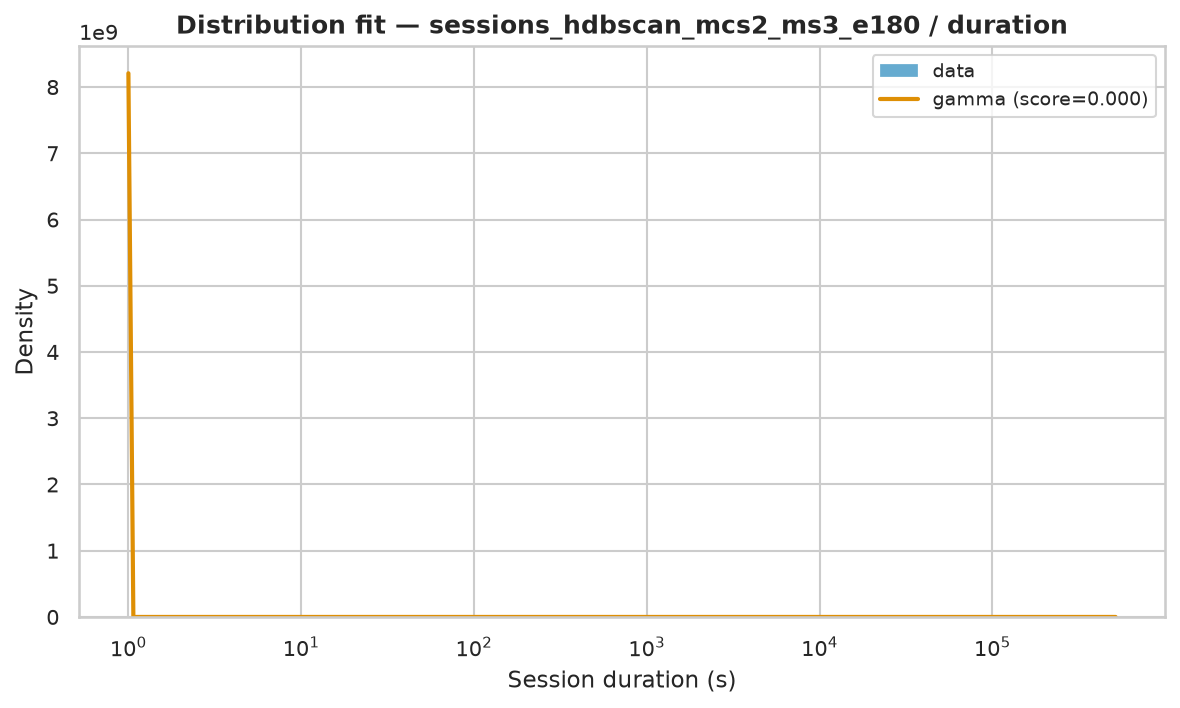

The data file committed next to this chart (first rows):
name	score	bootstrap_score	bootstrap_pass	loc	scale	arg
gamma	1.1987838451375247e-06	0.7	True	1	30696	(np.float64(0.26984081692312245),)
genpareto	4.703053501582772e-07	0.0	False	1	546	(np.float64(1.6249935407464404),)
pareto	4.7030541922801533e-07	0.0	False	-335	336	(np.float64(0.615386848183334),)
lomax	4.703057405051752e-07	0.0	False	1	336	(np.float64(0.6153883102996507),)
fisk	5.829162624107126e-07	0.0	False	1	742.6	(np.float64(0.8289120269995274),)
lognorm	6.506606239081323e-07	0.0	False	0.8752	866.7	(np.float64(2.1219746688056125),)
weibull_min	1.4312470495587769e-06	0.0	False	1	10285	(np.float64(0.44488596012456444),)
expon	2.137419306375873e-06	0.0	False	1.0	8692	()
